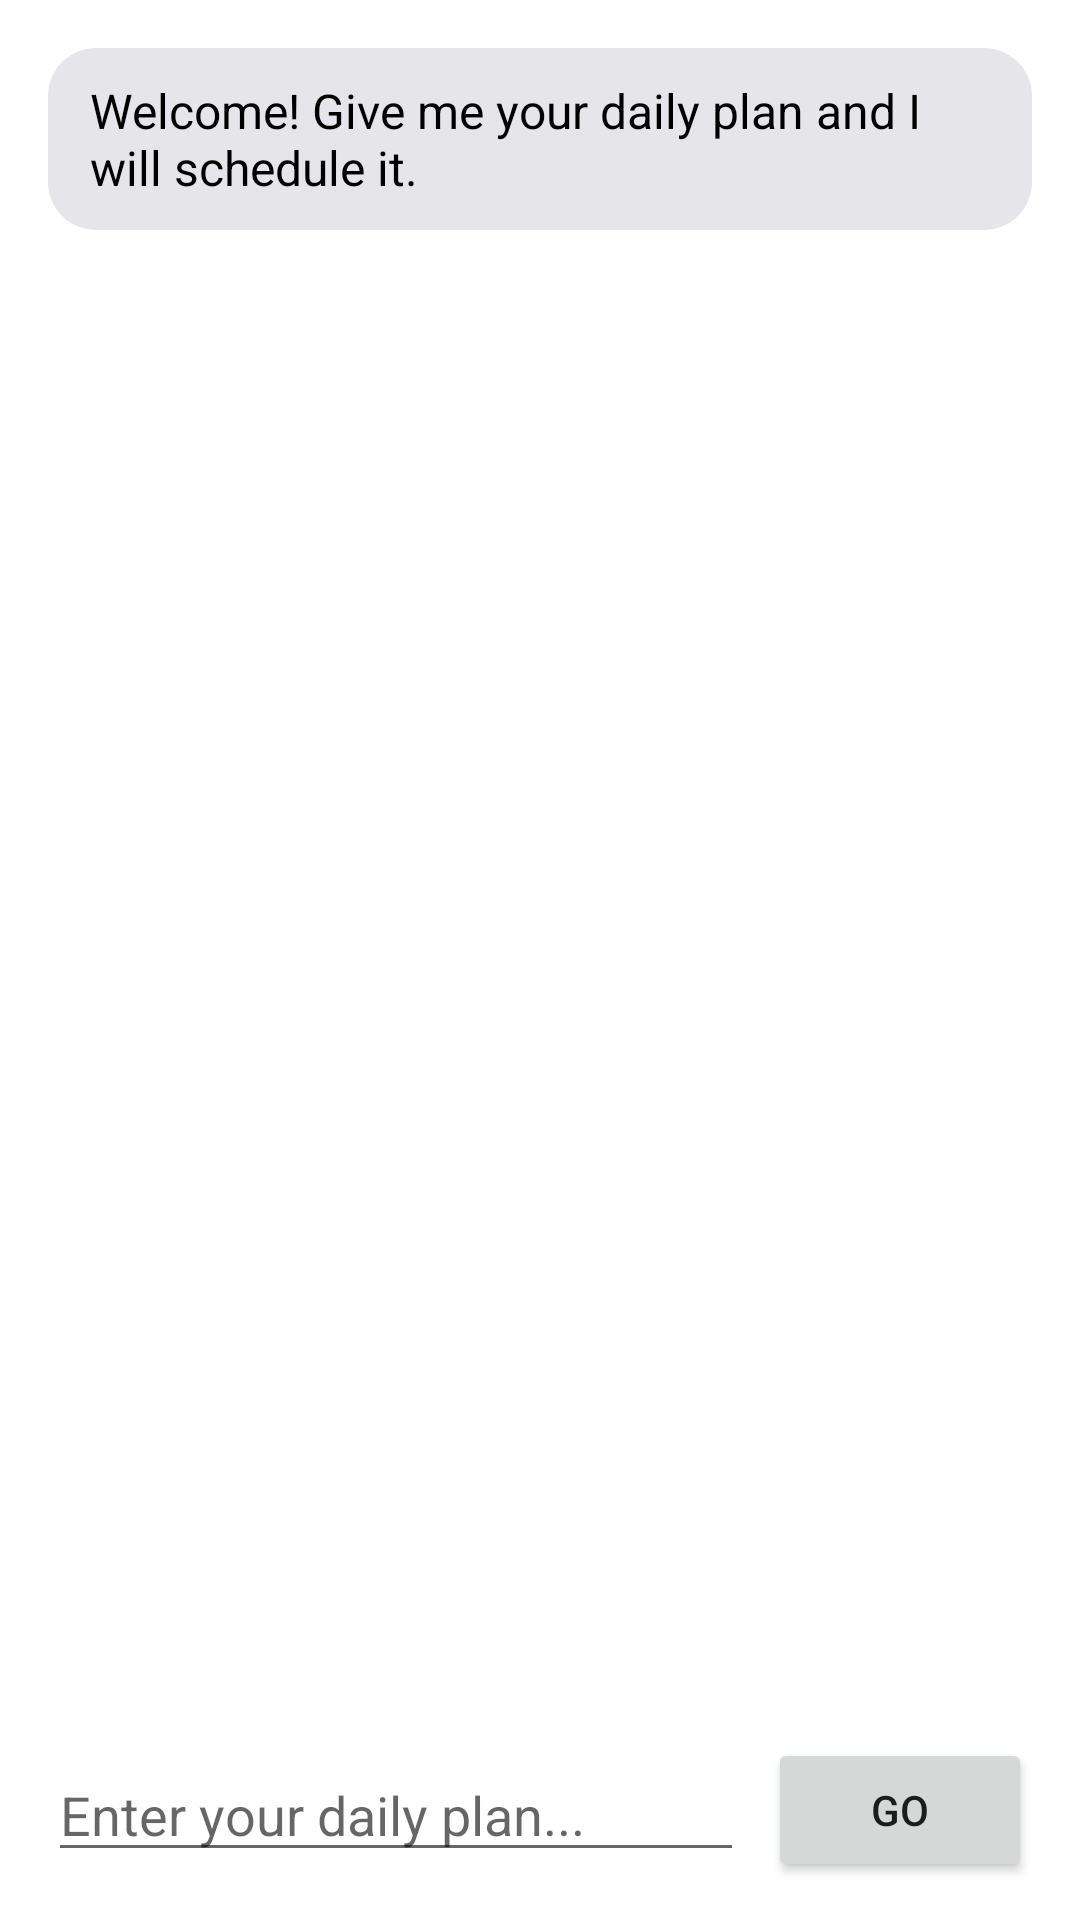

Android layout source for this screen:
<!-- AndroidManifest.xml: application theme Theme.Routineai -->
<!-- res/layout/activity_main.xml -->
<?xml version="1.0" encoding="utf-8"?>
<androidx.constraintlayout.widget.ConstraintLayout
    xmlns:android="http://schemas.android.com/apk/res/android"
    xmlns:app="http://schemas.android.com/apk/res-auto"
    xmlns:tools="http://schemas.android.com/tools"
    android:id="@+id/main"
    android:layout_width="match_parent"
    android:layout_height="match_parent"
    tools:context=".MainActivity">


    <ScrollView
        android:id="@+id/scrollView"
        android:layout_width="0dp"
        android:layout_height="0dp"
        android:layout_marginBottom="8dp"
        android:fillViewport="true"
        app:layout_constraintTop_toTopOf="parent"
        app:layout_constraintStart_toStartOf="parent"
        app:layout_constraintEnd_toEndOf="parent"
        app:layout_constraintBottom_toTopOf="@+id/editTextText">

        <LinearLayout
            android:id="@+id/chatContainer"
            android:layout_width="match_parent"
            android:layout_height="wrap_content"
            android:orientation="vertical"
            android:padding="16dp">

            <TextView
                android:layout_width="wrap_content"
                android:layout_height="wrap_content"
                android:background="@drawable/bg_ai_bubble"
                android:textColor="#000000"
                android:textSize="16sp"
                android:paddingLeft="14dp"
                android:paddingTop="10dp"
                android:paddingRight="14dp"
                android:paddingBottom="10dp"
                android:layout_marginBottom="16dp"
                android:text="@string/welcome_give_me_your_daily_plan_and_i_will_schedule_it" />

        </LinearLayout>
    </ScrollView>


    <EditText
        android:id="@+id/editTextText"
        android:layout_width="0dp"
        android:layout_height="wrap_content"
        android:layout_marginStart="16dp"
        android:layout_marginEnd="8dp"
        android:layout_marginBottom="16dp"
        android:hint="Enter your daily plan..."
        android:inputType="textMultiLine"
        android:minLines="1"
        android:maxLines="5"
        app:layout_constraintBottom_toBottomOf="parent"
        app:layout_constraintStart_toStartOf="parent"
        app:layout_constraintEnd_toStartOf="@+id/button" />

    <Button
        android:id="@+id/button"
        android:layout_width="wrap_content"
        android:layout_height="wrap_content"
        android:layout_marginEnd="16dp"
        android:text="Go"
        app:layout_constraintBottom_toBottomOf="@+id/editTextText"
        app:layout_constraintEnd_toEndOf="parent"
        app:layout_constraintTop_toTopOf="@+id/editTextText" />

</androidx.constraintlayout.widget.ConstraintLayout>
<!-- resources referenced by this layout -->
<resources>
  <!-- drawable bg_ai_bubble (drawable) -->
  <?xml version="1.0" encoding="utf-8"?>
  
  <shape xmlns:android="http://schemas.android.com/apk/res/android">
      <solid android:color="#E5E5EA" />
      <corners android:radius="16dp" />
      <padding android:bottom="10dp" android:left="14dp" android:right="14dp" android:top="10dp" />
  </shape>
  <string name="welcome_give_me_your_daily_plan_and_i_will_schedule_it">Welcome! Give me your daily plan and I will schedule it.</string>
  <style name="Theme.Routineai" parent="Theme.MaterialComponents.DayNight.DarkActionBar">
          
          <item name="colorPrimary">@color/purple_500</item>
          <item name="colorPrimaryVariant">@color/purple_700</item>
          <item name="colorOnPrimary">@color/white</item>
          
          <item name="colorSecondary">@color/teal_200</item>
          <item name="colorSecondaryVariant">@color/teal_700</item>
          <item name="colorOnSecondary">@color/black</item>
          
          <item name="android:statusBarColor">?attr/colorPrimaryVariant</item>
          
      </style>
  <color name="purple_500">#FF6200EE</color>
  <color name="purple_700">#FF3700B3</color>
  <color name="white">#FFFFFFFF</color>
  <color name="teal_200">#FF03DAC5</color>
  <color name="teal_700">#FF018786</color>
  <color name="black">#FF000000</color>
</resources>
